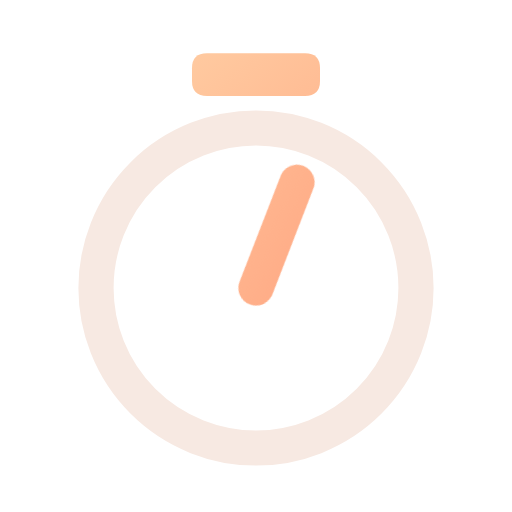
t = 0.00 s
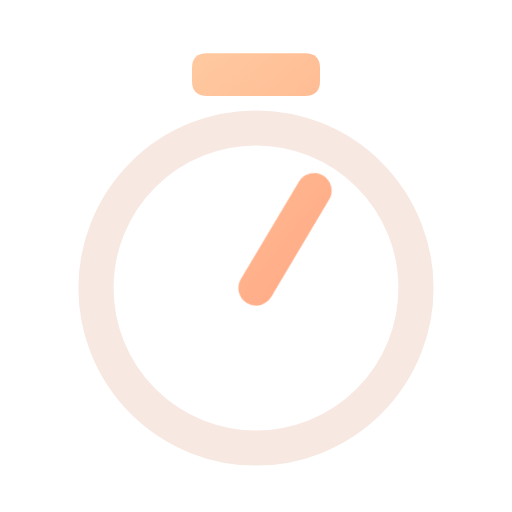
t = 0.16 s
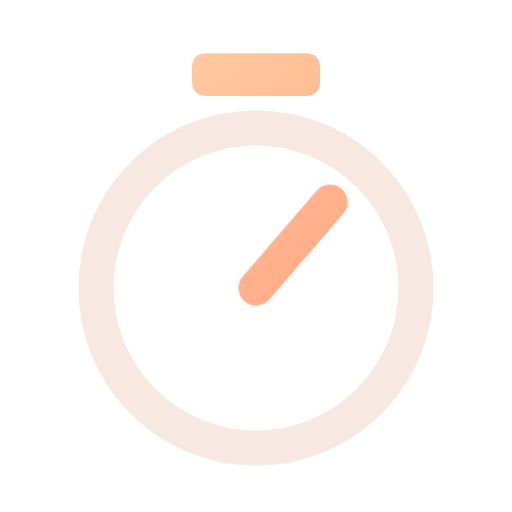
t = 0.34 s
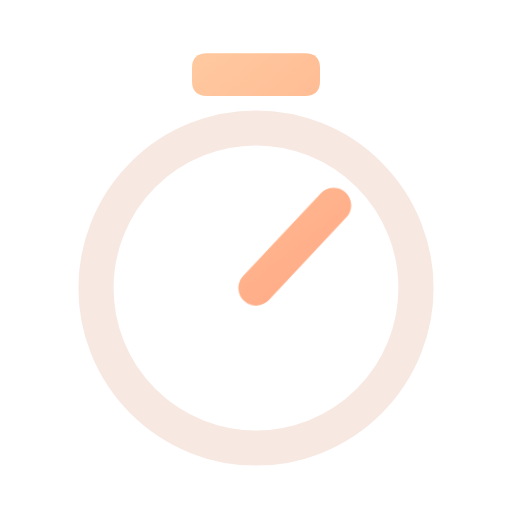
t = 0.46 s
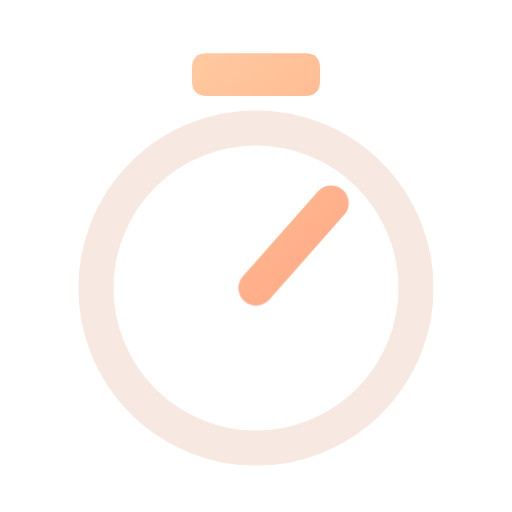
t = 0.66 s
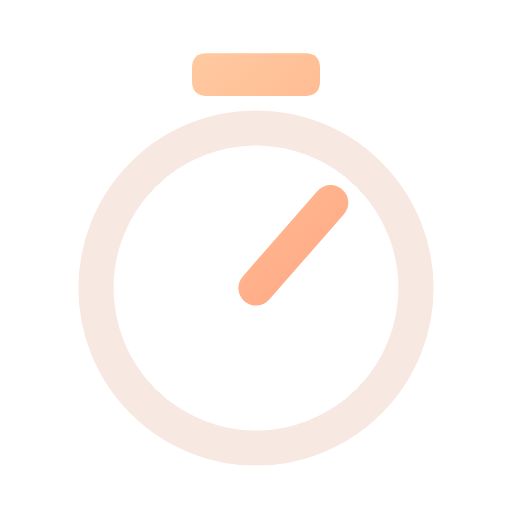
t = 0.80 s

The animated SVG that drew these frames (rendered in a browser with its animation timeline set to each time). Animation: 1 CSS @keyframes rule; one cycle of 0.80 s.

<svg xmlns="http://www.w3.org/2000/svg" width="24" height="24" viewBox="0 0 24 24" fill="none" role="img" aria-label="Timer" class="ecui-timer-dark-motion">
<title>Timer</title>
<desc>The timing hand advances without moving the dial.</desc>
<defs><linearGradient id="ecui-timer-dark-motion-accent" gradientUnits="userSpaceOnUse" x1="4" y1="3" x2="20" y2="22"><stop stop-color="#FFD1A6" style="stop-color:var(--ec-icon-accent,#FFD1A6)"/><stop offset="1" stop-color="#FF9271" style="stop-color:var(--ec-icon-accent-end,#FF9271)"/></linearGradient></defs>
<style>@media(prefers-reduced-motion:no-preference){.ecui-timer-dark-motion .p2{transform-box:view-box;transform-origin:12px 13.5px;animation:ecui-timer-dark-motion-p2 800ms cubic-bezier(.3,0,.2,1) 1 backwards}@keyframes ecui-timer-dark-motion-p2{0%{transform:rotate(-20deg)}26%{transform:rotate(-10deg)}58%{transform:rotate(2deg)}82%{transform:rotate(0.3deg)}100%{transform:rotate(0deg)}}}</style>
<path class="p0" d="M4.5 13.5a7.5 7.5 0 1 0 15 0a7.5 7.5 0 1 0 -15 0Z" fill="none" stroke="#F7E9E2" stroke-width="1.65" stroke-linecap="round" stroke-linejoin="round" style="stroke:var(--ec-icon-ink,#F7E9E2)"/>
<path class="p1" d="M9.7 2.5H14.3Q15 2.5 15 3.2V3.8Q15 4.5 14.3 4.5H9.7Q9 4.5 9 3.8V3.2Q9 2.5 9.7 2.5Z" fill="url(#ecui-timer-dark-motion-accent)"/>
<path class="p2" d="M12 13.5L15.5 9.5" fill="none" stroke="url(#ecui-timer-dark-motion-accent)" stroke-width="1.65" stroke-linecap="round" stroke-linejoin="round"/>
</svg>
